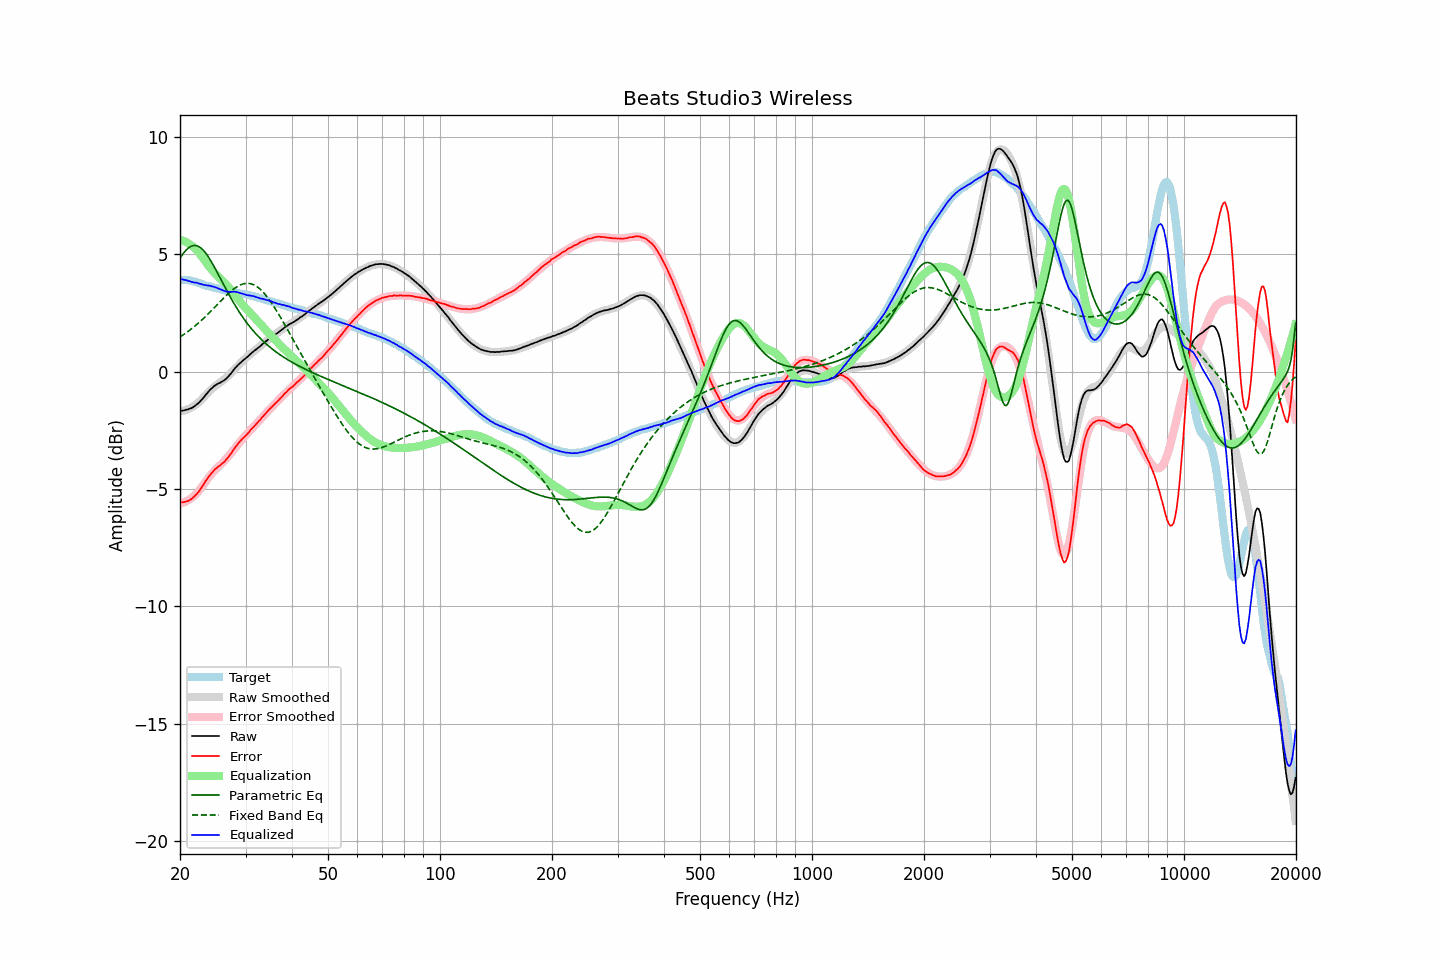

The file beside this chart, header and first rows:
frequency, raw, error, smoothed, error_smoothed, equalization, parametric_eq, fixed_band_eq, equalized_raw, equalized_smoothed, target
20.00, -1.68, -5.58, -1.69, -5.62, 5.62, 4.84, 1.48, 3.94, 3.93, 3.91
20.20, -1.66, -5.56, -1.68, -5.60, 5.60, 4.94, 1.53, 3.94, 3.92, 3.91
20.40, -1.66, -5.56, -1.66, -5.58, 5.58, 5.04, 1.57, 3.92, 3.92, 3.91
20.61, -1.64, -5.55, -1.65, -5.55, 5.55, 5.12, 1.62, 3.91, 3.91, 3.91
20.81, -1.62, -5.52, -1.62, -5.52, 5.52, 5.20, 1.67, 3.90, 3.90, 3.91
21.02, -1.61, -5.51, -1.60, -5.48, 5.48, 5.26, 1.72, 3.87, 3.89, 3.91
21.23, -1.58, -5.46, -1.56, -5.44, 5.44, 5.31, 1.77, 3.86, 3.87, 3.89
21.44, -1.56, -5.43, -1.53, -5.39, 5.39, 5.35, 1.82, 3.83, 3.86, 3.88
21.66, -1.52, -5.38, -1.49, -5.34, 5.34, 5.37, 1.88, 3.82, 3.85, 3.86
21.87, -1.48, -5.31, -1.45, -5.28, 5.28, 5.38, 1.93, 3.80, 3.83, 3.84
22.09, -1.42, -5.24, -1.40, -5.21, 5.21, 5.38, 1.99, 3.80, 3.82, 3.83
22.31, -1.37, -5.16, -1.35, -5.15, 5.15, 5.36, 2.05, 3.78, 3.80, 3.80
22.54, -1.31, -5.09, -1.28, -5.06, 5.06, 5.32, 2.11, 3.75, 3.78, 3.78
22.76, -1.23, -4.98, -1.21, -4.97, 4.97, 5.27, 2.17, 3.74, 3.75, 3.76
22.99, -1.16, -4.89, -1.14, -4.87, 4.87, 5.21, 2.23, 3.72, 3.73, 3.73
23.22, -1.08, -4.78, -1.07, -4.78, 4.78, 5.14, 2.30, 3.70, 3.71, 3.70
23.45, -0.99, -4.65, -0.99, -4.68, 4.68, 5.05, 2.36, 3.69, 3.69, 3.67
23.69, -0.91, -4.57, -0.92, -4.59, 4.59, 4.96, 2.43, 3.68, 3.66, 3.66
23.92, -0.83, -4.46, -0.85, -4.50, 4.50, 4.86, 2.50, 3.67, 3.64, 3.64
24.16, -0.75, -4.37, -0.78, -4.41, 4.41, 4.75, 2.57, 3.66, 3.62, 3.63
24.40, -0.70, -4.30, -0.72, -4.33, 4.33, 4.63, 2.64, 3.63, 3.61, 3.61
24.65, -0.63, -4.22, -0.66, -4.25, 4.25, 4.51, 2.71, 3.62, 3.59, 3.59
24.89, -0.58, -4.14, -0.61, -4.18, 4.18, 4.38, 2.78, 3.60, 3.57, 3.57
25.14, -0.54, -4.09, -0.56, -4.11, 4.11, 4.25, 2.85, 3.57, 3.55, 3.56
25.39, -0.50, -4.03, -0.51, -4.04, 4.04, 4.12, 2.92, 3.55, 3.54, 3.54
25.65, -0.47, -4.00, -0.46, -3.98, 3.98, 3.99, 2.99, 3.51, 3.52, 3.53
25.91, -0.43, -3.93, -0.41, -3.91, 3.91, 3.86, 3.06, 3.48, 3.51, 3.50
26.16, -0.39, -3.87, -0.35, -3.84, 3.84, 3.73, 3.13, 3.46, 3.49, 3.49
26.43, -0.34, -3.82, -0.30, -3.77, 3.77, 3.60, 3.20, 3.43, 3.47, 3.48
26.69, -0.28, -3.72, -0.24, -3.69, 3.69, 3.47, 3.27, 3.42, 3.46, 3.45
26.96, -0.21, -3.65, -0.17, -3.62, 3.62, 3.34, 3.33, 3.41, 3.44, 3.44
27.23, -0.13, -3.56, -0.11, -3.53, 3.53, 3.22, 3.39, 3.41, 3.43, 3.43
27.50, -0.05, -3.47, -0.04, -3.45, 3.45, 3.10, 3.45, 3.40, 3.41, 3.42
27.77, 0.04, -3.35, 0.03, -3.37, 3.37, 2.98, 3.51, 3.41, 3.40, 3.40
28.05, 0.13, -3.25, 0.10, -3.28, 3.28, 2.86, 3.56, 3.41, 3.38, 3.39
28.33, 0.20, -3.16, 0.18, -3.19, 3.19, 2.75, 3.60, 3.40, 3.37, 3.37
28.62, 0.28, -3.08, 0.25, -3.10, 3.10, 2.64, 3.65, 3.39, 3.36, 3.36
28.90, 0.34, -2.99, 0.33, -3.02, 3.02, 2.53, 3.68, 3.36, 3.34, 3.34
29.19, 0.40, -2.91, 0.40, -2.94, 2.94, 2.43, 3.71, 3.34, 3.33, 3.32
29.48, 0.47, -2.84, 0.46, -2.85, 2.85, 2.33, 3.74, 3.33, 3.32, 3.32
29.78, 0.52, -2.79, 0.53, -2.78, 2.78, 2.23, 3.75, 3.30, 3.30, 3.31
30.08, 0.58, -2.72, 0.59, -2.70, 2.70, 2.13, 3.76, 3.28, 3.29, 3.30
30.38, 0.63, -2.65, 0.65, -2.63, 2.63, 2.04, 3.77, 3.26, 3.28, 3.28
30.68, 0.70, -2.57, 0.71, -2.55, 2.55, 1.96, 3.76, 3.26, 3.26, 3.27
30.99, 0.76, -2.48, 0.76, -2.48, 2.48, 1.87, 3.75, 3.24, 3.24, 3.24
31.30, 0.82, -2.41, 0.82, -2.41, 2.41, 1.79, 3.73, 3.23, 3.23, 3.23
31.61, 0.88, -2.34, 0.88, -2.33, 2.33, 1.71, 3.70, 3.22, 3.21, 3.22
31.93, 0.93, -2.27, 0.93, -2.26, 2.26, 1.63, 3.66, 3.19, 3.19, 3.20
32.24, 0.98, -2.18, 0.99, -2.18, 2.18, 1.56, 3.62, 3.17, 3.17, 3.17
32.57, 1.04, -2.11, 1.05, -2.11, 2.11, 1.49, 3.57, 3.15, 3.15, 3.15
32.89, 1.09, -2.04, 1.10, -2.03, 2.03, 1.42, 3.51, 3.12, 3.13, 3.14
33.22, 1.16, -1.94, 1.16, -1.95, 1.95, 1.35, 3.44, 3.12, 3.11, 3.11
33.55, 1.21, -1.88, 1.21, -1.88, 1.88, 1.28, 3.37, 3.09, 3.09, 3.10
33.89, 1.27, -1.80, 1.27, -1.80, 1.80, 1.22, 3.29, 3.08, 3.07, 3.07
34.23, 1.32, -1.73, 1.32, -1.73, 1.73, 1.16, 3.21, 3.05, 3.05, 3.05
34.57, 1.38, -1.64, 1.37, -1.66, 1.66, 1.10, 3.12, 3.04, 3.03, 3.03
34.92, 1.43, -1.58, 1.42, -1.59, 1.59, 1.04, 3.02, 3.02, 3.01, 3.01
35.27, 1.48, -1.51, 1.48, -1.51, 1.51, 0.99, 2.92, 3.00, 2.99, 2.99
35.62, 1.52, -1.45, 1.53, -1.44, 1.44, 0.93, 2.82, 2.96, 2.97, 2.97
35.97, 1.57, -1.37, 1.58, -1.37, 1.37, 0.88, 2.72, 2.94, 2.95, 2.95
... 635 more rows
